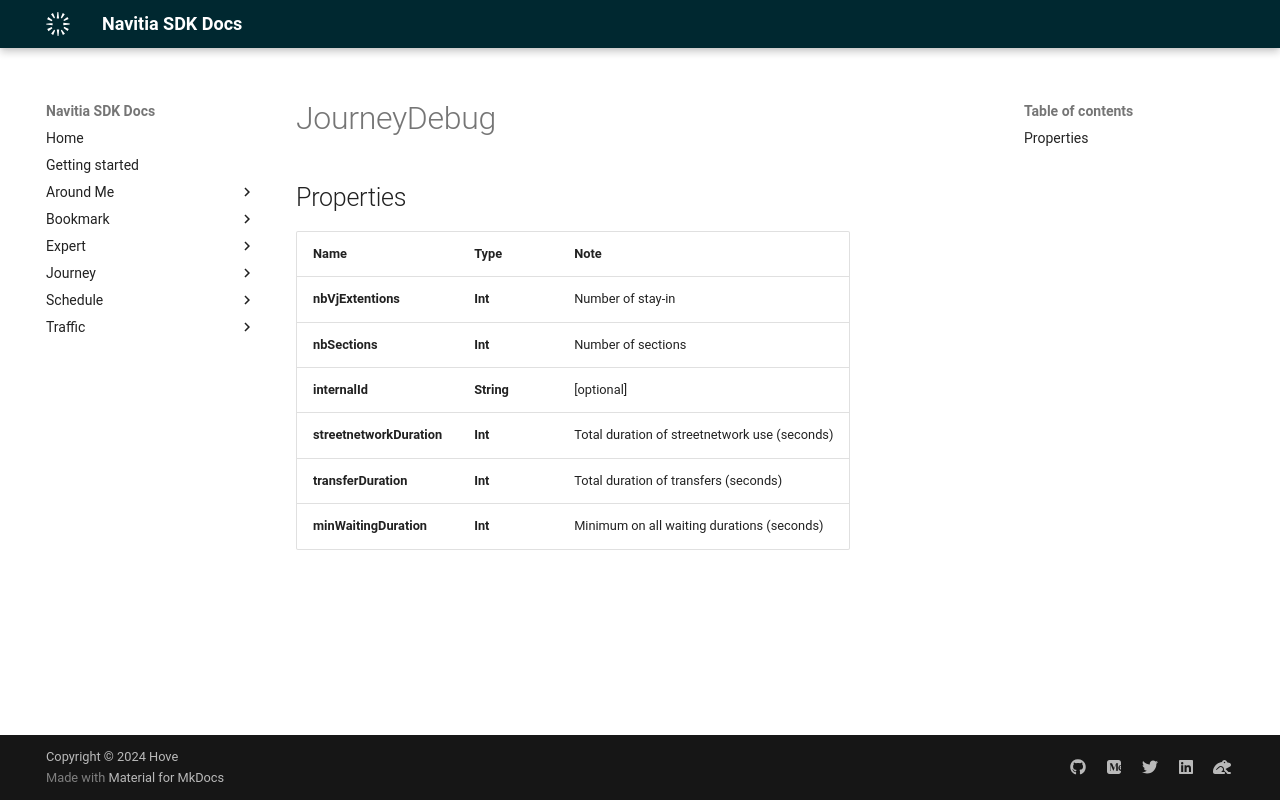

repository: hove-io/navitia_sdk_docs · page: expert/ios/model/JourneyDebug/index.html · generator: mkdocs


# JourneyDebug

## Properties

Name | Type | Note
---- | ---- | ----
**nbVjExtentions** | **Int** | Number of stay-in 
**nbSections** | **Int** | Number of sections 
**internalId** | **String** | [optional] 
**streetnetworkDuration** | **Int** | Total duration of streetnetwork use (seconds) 
**transferDuration** | **Int** | Total duration of transfers (seconds) 
**minWaitingDuration** | **Int** | Minimum on all waiting durations (seconds) 
